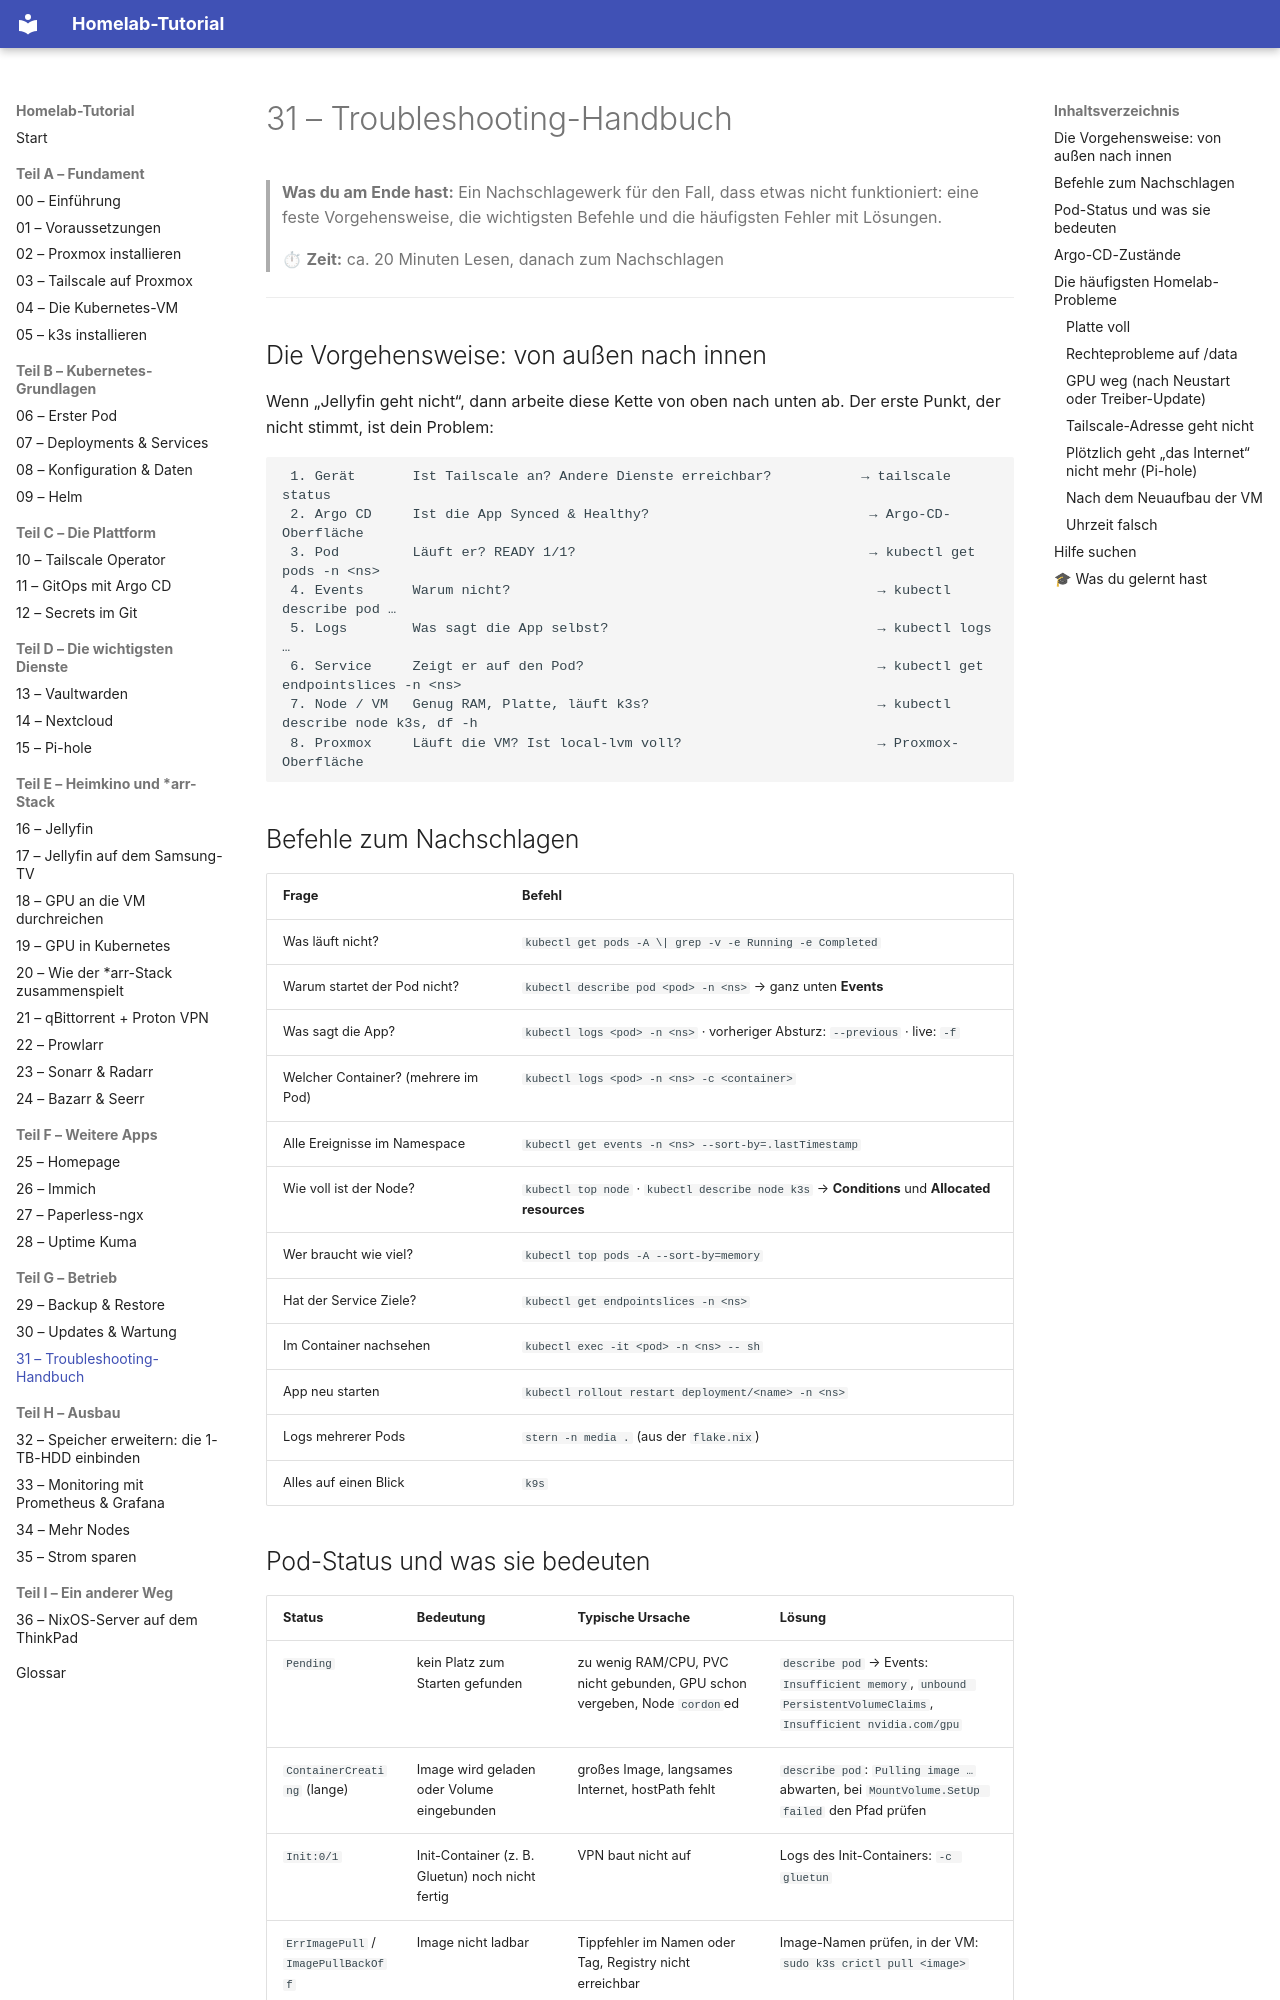

repository: Katagawa94/homelab-tutorial · page: 31-troubleshooting/index.html · generator: mkdocs

# 31 – Troubleshooting-Handbuch

> **Was du am Ende hast:** Ein Nachschlagewerk für den Fall, dass etwas nicht funktioniert: eine feste
> Vorgehensweise, die wichtigsten Befehle und die häufigsten Fehler mit Lösungen.
>
> ⏱ **Zeit:** ca. 20 Minuten Lesen, danach zum Nachschlagen

---

## Die Vorgehensweise: von außen nach innen

Wenn „Jellyfin geht nicht“, dann arbeite diese Kette von oben nach unten ab. Der erste Punkt, der nicht stimmt, ist dein Problem:

```
 1. Gerät       Ist Tailscale an? Andere Dienste erreichbar?           → tailscale status
 2. Argo CD     Ist die App Synced & Healthy?                           → Argo-CD-Oberfläche
 3. Pod         Läuft er? READY 1/1?                                    → kubectl get pods -n <ns>
 4. Events      Warum nicht?                                             → kubectl describe pod …
 5. Logs        Was sagt die App selbst?                                 → kubectl logs …
 6. Service     Zeigt er auf den Pod?                                    → kubectl get endpointslices -n <ns>
 7. Node / VM   Genug RAM, Platte, läuft k3s?                            → kubectl describe node k3s, df -h
 8. Proxmox     Läuft die VM? Ist local-lvm voll?                        → Proxmox-Oberfläche
```

## Befehle zum Nachschlagen

| Frage | Befehl |
|-------|--------|
| Was läuft nicht? | `kubectl get pods -A \| grep -v -e Running -e Completed` |
| Warum startet der Pod nicht? | `kubectl describe pod <pod> -n <ns>` → ganz unten **Events** |
| Was sagt die App? | `kubectl logs <pod> -n <ns>` · vorheriger Absturz: `--previous` · live: `-f` |
| Welcher Container? (mehrere im Pod) | `kubectl logs <pod> -n <ns> -c <container>` |
| Alle Ereignisse im Namespace | `kubectl get events -n <ns> --sort-by=.lastTimestamp` |
| Wie voll ist der Node? | `kubectl top node` · `kubectl describe node k3s` → **Conditions** und **Allocated resources** |
| Wer braucht wie viel? | `kubectl top pods -A --sort-by=memory` |
| Hat der Service Ziele? | `kubectl get endpointslices -n <ns>` |
| Im Container nachsehen | `kubectl exec -it <pod> -n <ns> -- sh` |
| App neu starten | `kubectl rollout restart deployment/<name> -n <ns>` |
| Logs mehrerer Pods | `stern -n media .` (aus der `flake.nix`) |
| Alles auf einen Blick | `k9s` |
